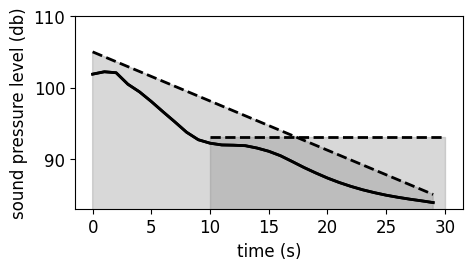

Python code for this plot:
import matplotlib.pyplot as plt
import numpy as np
from scipy.interpolate import make_interp_spline
plt.rcParams['font.family'] = 'Century'
plt.rcParams.update({'font.size': 12})
plt.rcParams['figure.figsize'] = [5, 2.5]

n=30

spl = np.array([101.87667103,102.21056089,102.07265058,100.46292652, 99.37854002,
  98.03199616, 96.58880886, 95.18044238, 93.72922598, 92.67400365,
  92.1910186 , 91.94515566, 91.91063947, 91.84047928, 91.51048578,
  91.05705144, 90.43062603, 89.61644002, 88.7799018 , 88.01858393,
  87.30328939, 86.67676379, 86.13038854, 85.65373936, 85.2521069 ,
  84.89597058, 84.60245531, 84.34130633, 84.10942531, 83.86027327])

lin = np.linspace(105,85,n)
const = np.ones((n-10))*93
cx = np.linspace(10,n,n-10)

plt.plot(spl,color='k',linestyle='solid',linewidth=2)
plt.plot(lin,color='k',linestyle='dashed',linewidth=2)
plt.xlabel('time (s)')
plt.ylabel('sound pressure level (db)')

x = np.arange(0,30,1)
plt.fill_between(x,lin,color='gray',alpha=0.3)
plt.ylim(83, 110)
plt.show()



plt.plot(spl,color='k',linestyle='solid',linewidth=2)
plt.plot(cx,const,color='k',linestyle='dashed',linewidth=2)
plt.xlabel('time (s)')
plt.ylabel('sound pressure level (db)')
plt.fill_between(cx,const,color='gray',alpha=0.3)
plt.ylim(83, 110)
plt.show()